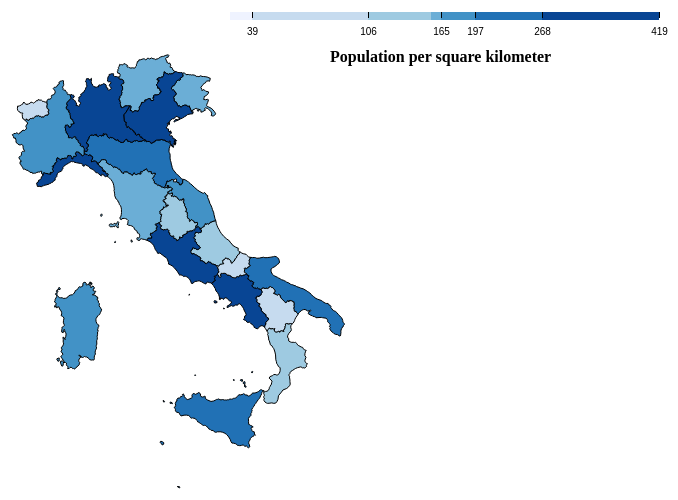
D3 v5 page, settled after 480 driven frames (8 s of simulated time); the page loaded 2 data file(s).


// ── italy.js
/* ----------------------------------------------------------------------------
File: italy.js
Contructs the geomap of italy using D3
80 characters perline, avoid tabs. Indet at 4 spaces.
-----------------------------------------------------------------------------*/ 
//code to set the margins for the chart and defines margin variables
var margin = {top: 20, right: 80, bottom: 30, left: 70},
    //make the width variable for the chart and the height variable according to the margins
    width = 960 - margin.left - margin.right,
    height = 500 - margin.top - margin.bottom;

//define the projection object under geoMercator
//center the map on the Lon Lat of Italy
//scale to zoom in 
 var projection = d3.geoMercator()
    .center([15.5, 41.8])
    .scale([1600]); 

//create the path object to make a path off of the coordinates and use the projection defined earlier
var path = d3.geoPath() 
    .projection(projection); 

//define the color scale using scaleThreshold and using the blues gradient with 9 colors
var color = d3.scaleThreshold()
    .range(d3.schemeBlues[7]); 

//define a scale for the legend 
var x = d3.scaleSqrt()
    .domain([30, 450])
    .rangeRound([450, 900]);

//create the svg and append to svg variable to call again later and put it in body section of html
var svg = d3.select("body").append("svg")
    //setting the width and height attributes of the svg using the marging vars defined above
    .attr("width", width + margin.left + margin.right)
    .attr("height", height + margin.top + margin.bottom)
    //use .append("g") to append all svg elements to the DOM
    .append("g")
    //translate the svg by the margins
    .attr("transform", "translate(" + margin.left + "," + margin.top + ")");

//read in the csv file for the population density for italy, 2015 
d3.csv("populationDensity2015.csv").then(function(data){
    //create an array of all the population density figures sorted in ascending order (least to greatest) for domain of color scale 
    var inputVals = data.map(function(d) { return (parseInt(d.value)) }).sort(d3.ascending);
    var finalVals = []; 
    //loop through input vals and store every 3rd value in finalVals array to lessen the data set to reduce crowding 
    for(var i = 0; i < inputVals.length; i++){
        if(i % 3 == 0){
            finalVals.push(inputVals[i]); 
        }
    }
    
    console.log(finalVals); 
    //Set input domain for color scale
    color.domain(
        finalVals
    );
    
    console.log(color.domain()); 
    console.log(color.range()); 
    
    //create the legend 
    //https://bl.ocks.org/mbostock/5562380
    var key = svg.append("g")
    .attr("class", "key"); 

    //select rects to make the leged and loop through every color in the scale
    key.selectAll("rect")
      .data(color.range().map(function(d) {
        //for each color get the range of values associated with it and adjust to pixel domain
          d = color.invertExtent(d);
          if (d[0] == null) d[0] = x.domain()[0];
          if (d[1] == null) d[1] = x.domain()[1];
            console.log(d); 
          return d;
        }))
        //append the rect with fixed height and starting pos based on the pixel range and set the width the same way
        //give the scale a color based on value
      .enter().append("rect")
        .attr("height", 8)
        .attr("x", function(d) { return x(d[0]);})
        .attr("width", function(d) { return x(d[1]) - x(d[0]);})
        .attr("fill", function(d) { return color(d[0]); });

    //append the axis label
    svg.append("text")
        .attr("class", "caption")
        .attr("x", 550)
        .attr("y", 50)
        .attr("fill", "#000")
        .attr("text-anchor", "start")
        .attr("font-weight", "bold")
        .text("Population per square kilometer");

    //create the ticks to mark the legend 
    key.call(d3.axisBottom(x)
        .ticks(1)
        .tickPadding(10)
        .tickValues(color.domain().filter(function(d, i) { return !(d === 156); })))
        .select(".domain")
        .remove();

    //read in the json file 
    d3.json("italy.json").then(function(json){  

    //define the features of the jsin file (all paths)
    var features = json.geometries; 
    
    //reverse the winding of the coordinates to draw from the insides out not the outside in
    //https://stackoverflow.com/questions/54947126/geojson-map-with-d3-only-rendering-a-single-path-in-a-feature-collection
    features.forEach(function(feature) {
        if(feature.type == "MultiPolygon") {
            feature.coordinates.forEach(function(polygon) {
                polygon.forEach(function(ring) {
                    ring.reverse();
                })
            })
        }
        else if (feature.type == "Polygon") {
            feature.coordinates.forEach(function(ring) {
                ring.reverse();
                })  
        }
    })
        
    //Merge the population data and GeoJSON
    //Nested loop starting with every value for population per province
    for (var i = 0; i < data.length; i++) {

        //Get the province name
        var dataProvince = data[i].province;

        //Grab data value, and convert from string to int
        var dataValue = parseInt(data[i].value);

        //Find the corresponding province inside the GeoJSON
        for (var j = 0; j < json.geometries.length; j++) {

            var jsonProvince = json.geometries[j].name;
            
            if (dataProvince == jsonProvince) {

                //Copy the data value into the JSON
                json.geometries[j].value = dataValue;

                //Stop looking through the JSON
                break;

            }
        }		
    }

    //Bind data and create one path per GeoJSON feature
    svg.selectAll("path")
        .data(json.geometries)
        .enter()
        .append("path")
        .attr("d", path)
        .attr("id", function(d){ return d.name})
        //set the style feature of the province according to the population density data based on the color scale
        .style("fill", function(d) {
            //Get data value
            var value = d.value;

            if (value) {
                //If value exists…
                return color(value);
            } else {
                //If value is undefined…
                return "#ccc";
            }
        });
			
    });
    
    
}); 


### data: italy.json
{
 "type": "GeometryCollection",
 "geometries": [
  {
   "name": "Abruzzo",
   "type": "Polygon",
   "coordinates": [
    "[... 140 items]"
   ]
  },
  {
   "name": "Apulia",
   "type": "Polygon",
   "coordinates": [
    "[... 242 items]"
   ]
  },
  {
   "name": "Basilicata",
   "type": "Polygon",
   "coordinates": [
    "[... 131 items]"
   ]
  },
  {
   "name": "Calabria",
   "type": "Polygon",
   "coordinates": [
    "[... 159 items]"
   ]
  },
  {
   "name": "Campania",
   "type": "MultiPolygon",
   "coordinates": [
    "[... 1 items]",
    "[... 1 items]",
    "[... 1 items]"
   ]
  },
  {
   "name": "Emilia-Romagna",
   "type": "Polygon",
   "coordinates": [
    "[... 258 items]"
   ]
  },
  {
   "name": "Friuli-Venezia-Giulia",
   "type": "MultiPolygon",
   "coordinates": [
    "[... 1 items]",
    "[... 1 items]"
   ]
  },
  {
   "name": "Lazio",
   "type": "MultiPolygon",
   "coordinates": [
    "[... 1 items]",
    "[... 1 items]"
   ]
  },
  "... 12 more items"
 ]
}

### data: populationDensity2015.csv
province, value
Abruzzo, 123
Apulia, 209
Basilicata, 57
Calabria, 130
Campania, 429
Emilia-Romagna, 198
Friuli-Venezia-Giulia, 156
Lazio, 342
Liguria, 292
Lombardy, 419
Marche, 165
Molise, 70
Piedmont, 174
Sardina, 169
Sicily, 197
Tuscany, 163
Trentino-Alto-Adige, 157
Umbria, 106
Aosta-Valley, 39
Veneto, 268